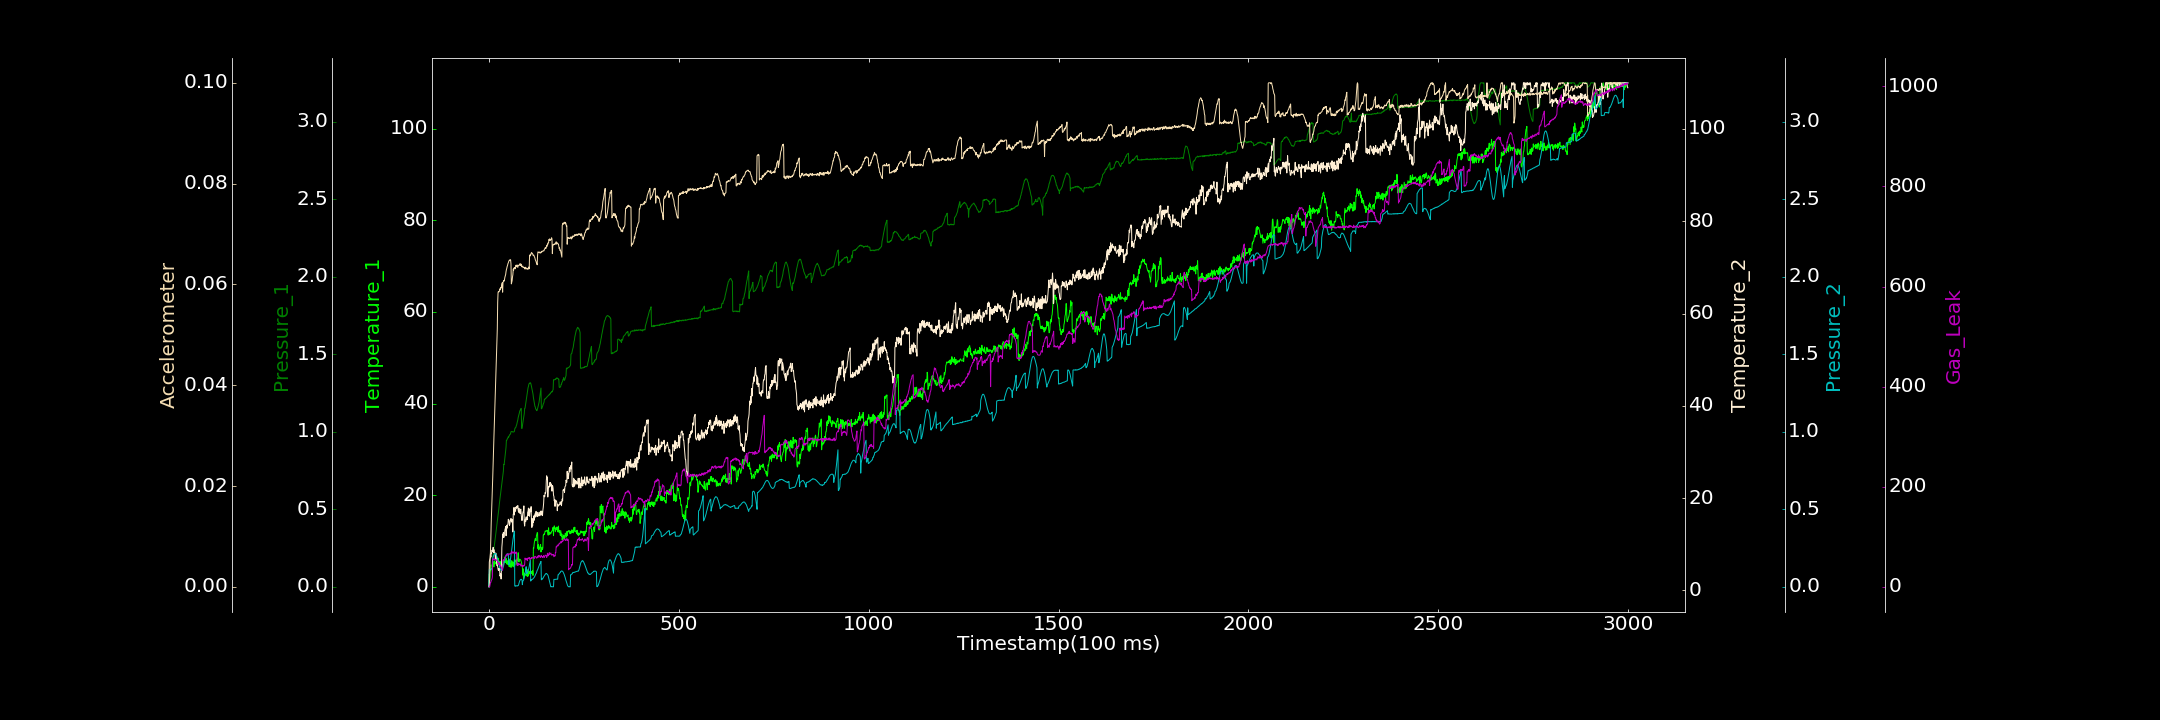

Data behind this chart, as committed beside it:
0.000000000, 0.021363233, 0.000000000, 0.772796878, 0.000000000, 0.000077159, 0.000000000
1, 2.789, 0.000000000, 6.158, 0.112, 0.000001898, 0.000000000
2, 2.245, 0.02322, 6.66, 0.1123, 0.002369, 0.000000000
3, 3.372, 0.04117, 7.005, 0.1123, 0.004796, 4.988
4, 3.591, 0.06115, 7.94, 0.1125, 0.007382, 8.64
5, 3.561, 0.07739, 7.206, 0.1121, 0.009653, 8.841
6, 4.804, 0.1035, 8.06, 0.1148, 0.01272, 12.31
7, 3.931, 0.1207, 8, 0.1158, 0.01487, 13.72
8, 4.325, 0.1387, 8.708, 0.1151, 0.01723, 15.62
9, 4.01, 0.1603, 8.485, 0.1185, 0.01954, 19.78
10, 4.949, 0.184, 8.392, 0.1844, 0.02175, 55.85
11, 4.816, 0.2009, 9.324, 0.1931, 0.02454, 54.67
12, 5.459, 0.2206, 8.178, 0.1991, 0.02705, 55.82
13, 4.35, 0.2419, 8.84, 0.2054, 0.02938, 55.45
14, 5.563, 0.262, 8.341, 0.2085, 0.03187, 54.88
15, 5.69, 0.2832, 8.112, 0.2134, 0.03439, 55.65
16, 4.983, 0.304, 8.064, 0.2152, 0.03672, 53.72
17, 5.079, 0.3235, 6.679, 0.2139, 0.03918, 54.54
18, 5.264, 0.3417, 8.094, 0.2114, 0.04163, 53.27
19, 5.128, 0.3636, 7.347, 0.2075, 0.0439, 53.81
20, 5.85, 0.383, 6.172, 0.1995, 0.04661, 53.26
21, 5.099, 0.4058, 5.397, 0.1952, 0.0489, 53.73
22, 5.039, 0.4256, 5.526, 0.1854, 0.0512, 52.2
23, 5.852, 0.4456, 5.16, 0.1756, 0.05643, 48.71
24, 6.278, 0.4664, 4.544, 0.1656, 0.05837, 48.8
25, 5.477, 0.4832, 4.315, 0.1556, 0.05861, 45.29
26, 5.174, 0.5016, 4.673, 0.1443, 0.05852, 49.1
27, 5.321, 0.5276, 4.794, 0.137, 0.05856, 44.24
28, 5.14, 0.5476, 4.547, 0.1275, 0.0588, 45.78
29, 5.619, 0.5677, 3.106, 0.1219, 0.05914, 43.13
30, 5.208, 0.5881, 3.39, 0.1135, 0.05893, 41.94
31, 4.891, 0.6059, 3.586, 0.1102, 0.05936, 42.36
32, 5.379, 0.626, 2.458, 0.1068, 0.05927, 39.97
33, 4.077, 0.6472, 4.733, 0.1067, 0.05969, 37.14
34, 3.838, 0.6715, 9.31, 0.1078, 0.06001, 36.91
35, 4.794, 0.6854, 10.38, 0.1118, 0.06032, 33.51
36, 4.391, 0.704, 12.19, 0.1171, 0.05846, 32.91
37, 4.963, 0.7274, 11.79, 0.1231, 0.0604, 52.72
38, 4.603, 0.7456, 12.57, 0.1311, 0.06055, 54.13
39, 5.557, 0.79, 11.44, 0.1407, 0.06076, 53.07
40, 5.473, 0.788, 11.69, 0.1519, 0.06064, 52.9
41, 5.632, 0.8088, 12.51, 0.1593, 0.06097, 55.82
42, 6.545, 0.8343, 13.14, 0.1709, 0.06143, 55.35
43, 6.378, 0.856, 13.39, 0.1813, 0.06173, 58.73
44, 5.305, 0.8773, 13.85, 0.1919, 0.06196, 61.97
45, 6.17, 0.9009, 11.84, 0.1972, 0.06254, 63.51
46, 6.176, 0.9446, 12.59, 0.2039, 0.06295, 63.54
47, 5.002, 0.9447, 14.11, 0.2084, 0.0632, 63.26
48, 5.619, 0.952, 13.49, 0.2127, 0.06357, 65.85
49, 5.704, 0.9585, 14.21, 0.2133, 0.06377, 63.21
50, 4.873, 0.9596, 14.3, 0.2129, 0.06412, 63.81
51, 5.179, 0.9684, 15.41, 0.2118, 0.06429, 64.68
52, 6.207, 0.9653, 15.16, 0.1429, 0.06455, 65.94
53, 4.461, 0.9727, 15.21, 0.145, 0.0647, 65.88
54, 5.007, 0.9767, 14.06, 0.1498, 0.06485, 64.94
55, 5.921, 0.9828, 14.35, 0.1584, 0.0648, 65.52
56, 4.307, 0.983, 14.9, 0.1707, 0.06483, 65.44
57, 4.618, 0.9877, 15.1, 0.1836, 0.0649, 66.89
58, 5.238, 0.9996, 15.59, 0.2013, 0.06411, 65.7
59, 4.296, 1.001, 15.25, 0.2206, 0.0601, 70.15
60, 5.722, 1.001, 14.8, 0.2392, 0.06039, 70.38
... 2,939 more rows
